Dataset: Database-for-Traffic-Light-Classification (GitHub, Tiago13Silva/Database-for-Traffic-Light-Classification). Classes: green light, red light, yellow light.

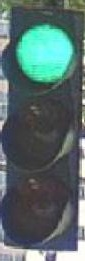
Label: green light

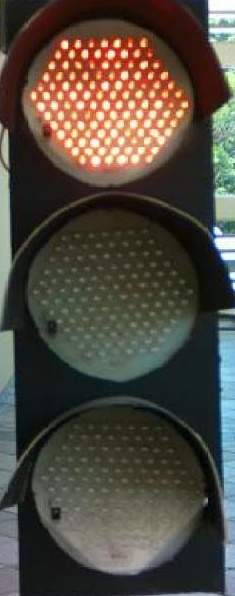
Label: red light

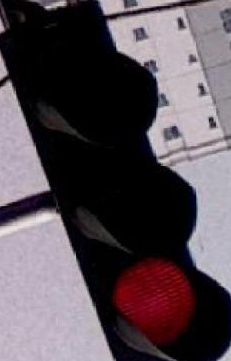
Label: red light

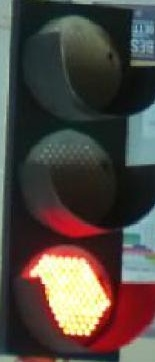
Label: red light

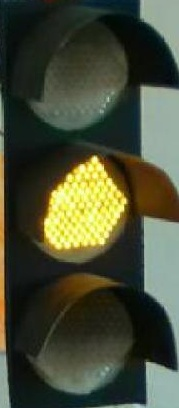
Label: yellow light

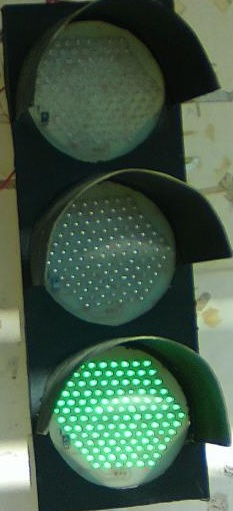
Label: green light
